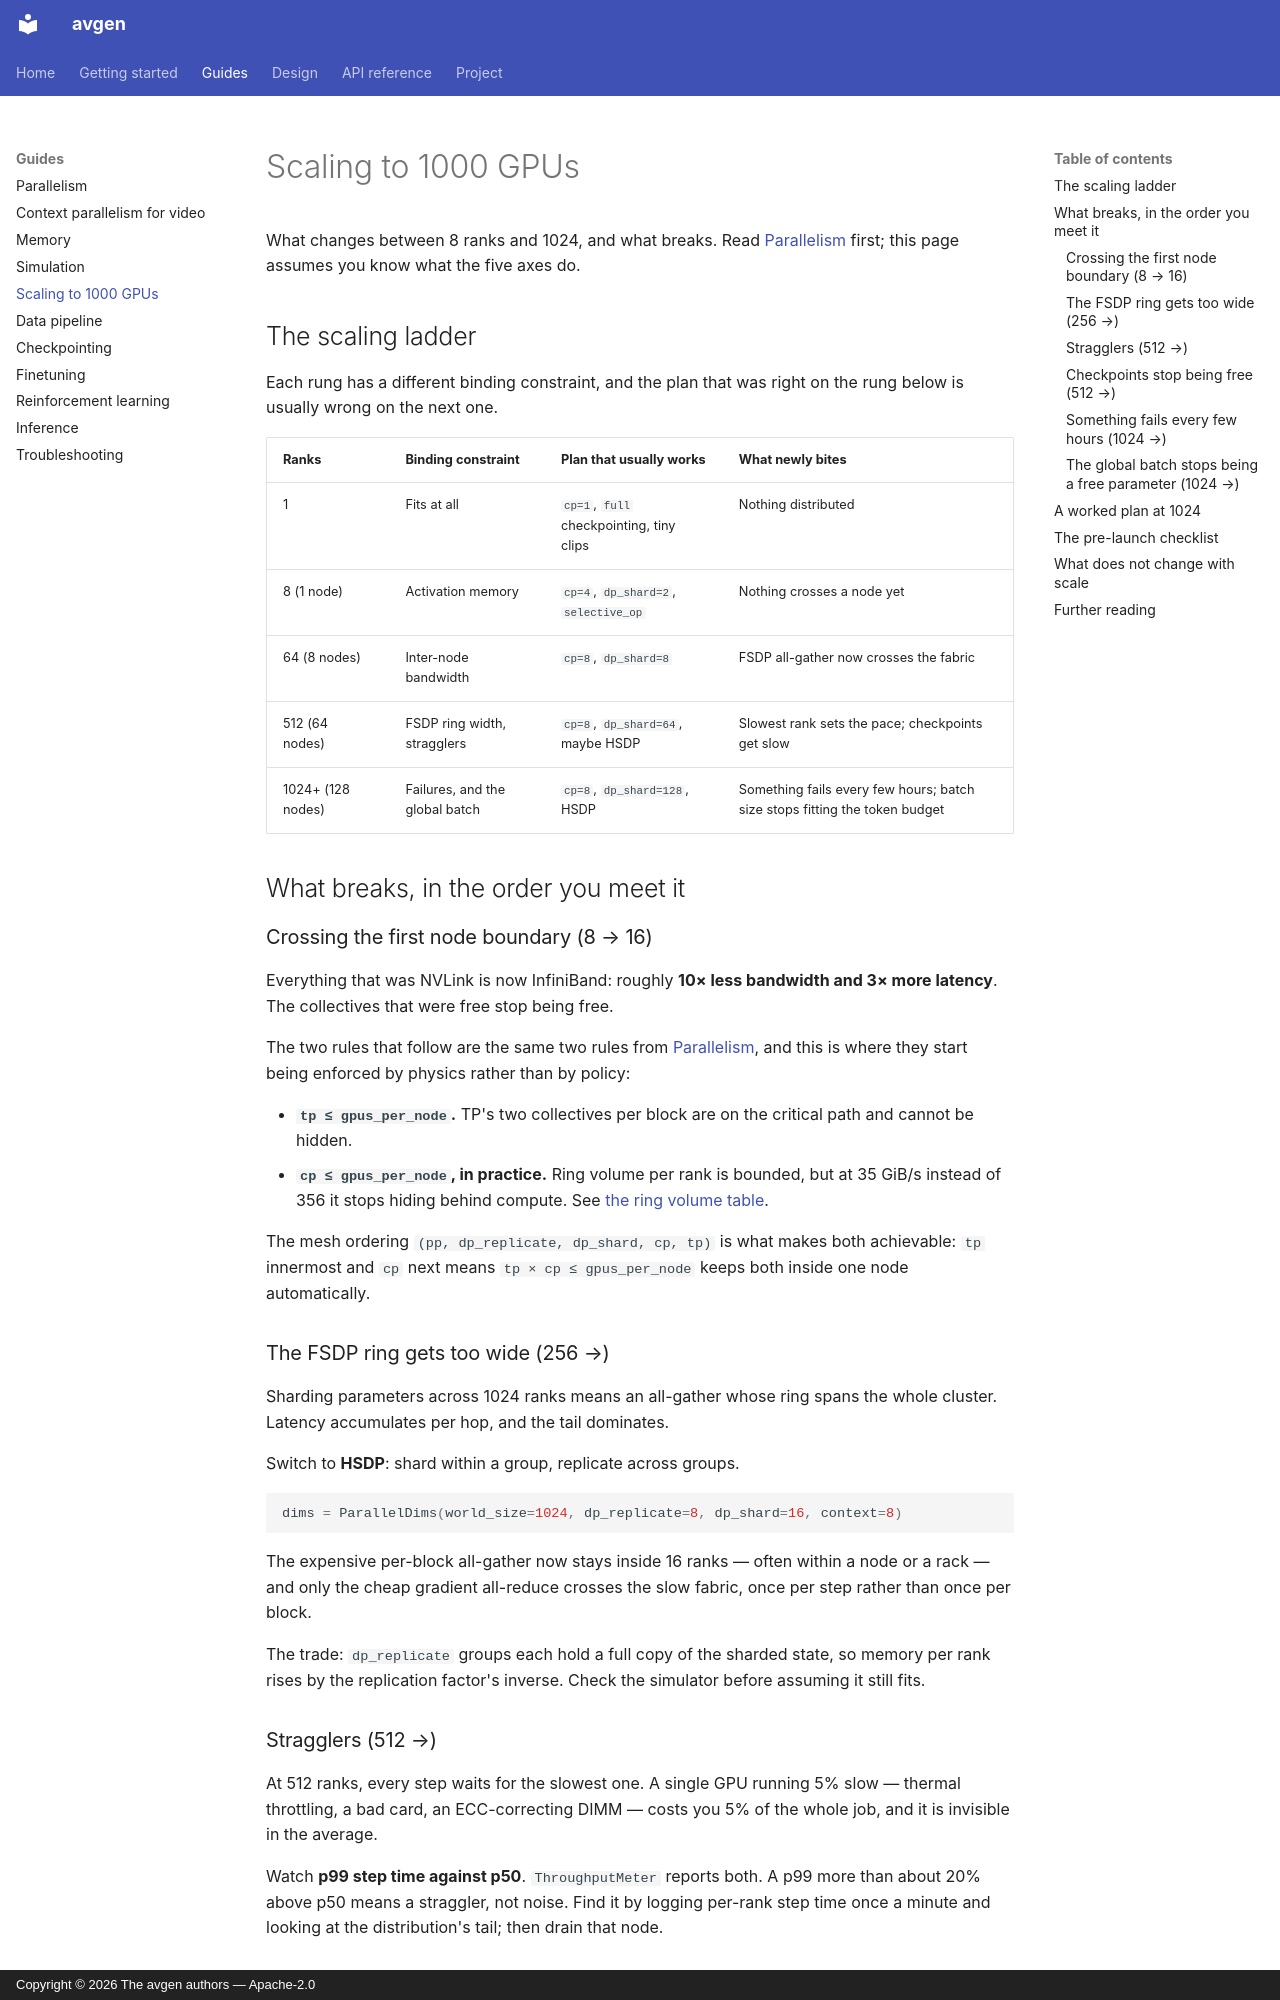

repository: thesvj/avgen · page: guides/scaling-to-1000-gpus/index.html · generator: mkdocs · copyright: Copyright © 2026 The avgen authors — Apache-2.0

# Scaling to 1000 GPUs

What changes between 8 ranks and 1024, and what breaks. Read
[Parallelism](parallelism.md) first; this page assumes you know what the five
axes do.

## The scaling ladder

Each rung has a different binding constraint, and the plan that was right on the
rung below is usually wrong on the next one.

| Ranks | Binding constraint | Plan that usually works | What newly bites |
|---|---|---|---|
| 1 | Fits at all | `cp=1`, `full` checkpointing, tiny clips | Nothing distributed |
| 8 (1 node) | Activation memory | `cp=4`, `dp_shard=2`, `selective_op` | Nothing crosses a node yet |
| 64 (8 nodes) | Inter-node bandwidth | `cp=8`, `dp_shard=8` | FSDP all-gather now crosses the fabric |
| 512 (64 nodes) | FSDP ring width, stragglers | `cp=8`, `dp_shard=64`, maybe HSDP | Slowest rank sets the pace; checkpoints get slow |
| 1024+ (128 nodes) | Failures, and the global batch | `cp=8`, `dp_shard=128`, HSDP | Something fails every few hours; batch size stops fitting the token budget |

## What breaks, in the order you meet it

### Crossing the first node boundary (8 → 16)

Everything that was NVLink is now InfiniBand: roughly **10× less bandwidth and
3× more latency**. The collectives that were free stop being free.

The two rules that follow are the same two rules from
[Parallelism](parallelism.md), and this is where they start being enforced by
physics rather than by policy:

- **`tp ≤ gpus_per_node`.** TP's two collectives per block are on the critical
  path and cannot be hidden.
- **`cp ≤ gpus_per_node`, in practice.** Ring volume per rank is bounded, but at
  35 GiB/s instead of 356 it stops hiding behind compute. See
  [the ring volume table](context-parallel-for-video.md#the-limit-ring-volume-is-bounded-compute-is-not).

The mesh ordering `(pp, dp_replicate, dp_shard, cp, tp)` is what makes both
achievable: `tp` innermost and `cp` next means `tp × cp ≤ gpus_per_node` keeps
both inside one node automatically.

### The FSDP ring gets too wide (256 →)

Sharding parameters across 1024 ranks means an all-gather whose ring spans the
whole cluster. Latency accumulates per hop, and the tail dominates.

Switch to **HSDP**: shard within a group, replicate across groups.

```python
dims = ParallelDims(world_size=1024, dp_replicate=8, dp_shard=16, context=8)
```

The expensive per-block all-gather now stays inside 16 ranks — often within a
node or a rack — and only the cheap gradient all-reduce crosses the slow fabric,
once per step rather than once per block.

The trade: `dp_replicate` groups each hold a full copy of the sharded state, so
memory per rank rises by the replication factor's inverse. Check the simulator
before assuming it still fits.

### Stragglers (512 →)

At 512 ranks, every step waits for the slowest one. A single GPU running 5%
slow — thermal throttling, a bad card, an ECC-correcting DIMM — costs you 5% of
the whole job, and it is invisible in the average.

Watch **p99 step time against p50**. `ThroughputMeter` reports both. A p99 more
than about 20% above p50 means a straggler, not noise. Find it by logging
per-rank step time once a minute and looking at the distribution's tail; then
drain that node.
